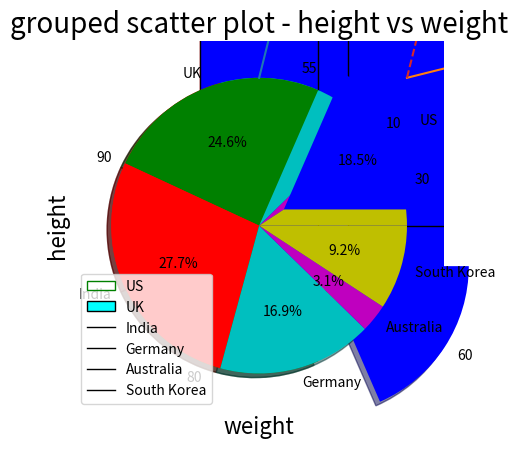

Write the Python code that produced this figure.
# -*- coding: utf-8 -*-
"""
Created on Thu Sep 23 13:39:24 2021

@author: Akash
"""

import matplotlib.pyplot as plt
#-----------------------------------GRAPHS---------------------------------

#--------------------------Bar Chart------------------------------------------
#Vertical Bar Chart
import numpy as np

city=['Delhi','Beijing','Washington','Tokyo','Moscow']
Happiness_Index=[60,40,70,65,85]

plt.bar(city,Happiness_Index,color='pink',edgecolor='red')
plt.xlabel('City', fontsize=16)
plt.ylabel('Happiness_Index', fontsize=16)
plt.title('Barchart - Happiness index across cities',fontsize=20)

#Horizontal Bar Chart

city=['Delhi','Beijing','Washington','Tokyo','Moscow']
Happiness_Index=[60,40,70,65,85]

plt.barh(city,Happiness_Index,color='blue',edgecolor='black')
plt.xlabel('Happiness_Index', fontsize=16)
plt.ylabel('City', fontsize=16)
plt.title('Horizontal Barchart - Happiness index across cities',fontsize=20)

#Stacked Bar Chart in Python with legends:

city=['Delhi','Beijing','Washington','Tokyo','Moscow']
Gender=['Male','Female']
Happiness_Index_Male=[60,40,70,65,85]
Happiness_Index_Female=[30,60,70,55,75]

plt.bar(city,Happiness_Index_Male,color='blue',edgecolor='black')
plt.bar(city,Happiness_Index_Female,color='pink',edgecolor='black',bottom=Happiness_Index_Male)
#bar() function plots the Happiness_Index_Female on top of Happiness_Index_Male with the help of 
#argument  bottom=Happiness_Index_Male.
plt.xlabel('City', fontsize=16)
plt.ylabel('Happiness_Index', fontsize=16)
plt.title('Stacked Barchart - Happiness index across cities',fontsize=18)
plt.legend(Gender,loc=2)

#--------------------------Histogram-------------------------------------------
#Histogram with no Fills:

values = [82,76,24,40,67,62,75,78,71,32,98,89,78,67,72,82,87,66,56,52]
plt.hist(values,5, histtype='step', align='mid', color='green', label='Test Score Data')
#Here, second argument is the number of bins, 
#histype=’step’: it plots the histogram in step,
#format, aligned to mid, color chosen is green.
plt.legend(loc=2)
#argument loc=2 plots the legend on the top left corner.
plt.title('Histogram of score')

#Histogram with bar Filled:

values = [82,76,24,40,67,62,75,78,71,32,98,89,78,67,72,82,87,66,56,52]
plt.hist(values,10, histtype='bar', color='cyan', label='Test score Data',edgecolor='black')
#Argument histype=’bar’ plots the histogram in bar filled format.
plt.legend()
plt.title('Histogram of score')

#----------------------------Box Plot------------------------------------------
#Box Plot

value1=[82,76,24,40,67,62,75,78,71,32,98,89,78,67,72,82,87,66,56,52]
value2=[62,5,91,25,36,32,96,95,3,90,95,32,27,55,100,15,71,11,37,21]
value3=[23,89,12,78,72,89,25,69,68,86,19,49,15,16,16,75,65,31,25,52]
value4=[59,73,70,16,81,61,88,98,10,87,29,72,16,23,72,88,78,99,75,30]

box_plot_data=[value1,value2,value3,value4]
plt.boxplot(box_plot_data)

#Box plot with fills and labels:

value1 = [82,76,24,40,67,62,75,78,71,32,98,89,78,67,72,82,87,66,56,52]
value2=[62,5,91,25,36,32,96,95,3,90,95,32,27,55,100,15,71,11,37,21]
value3=[23,89,12,78,72,89,25,69,68,86,19,49,15,16,16,75,65,31,25,52]
value4=[59,73,70,16,81,61,88,98,10,87,29,72,16,23,72,88,78,99,75,30]

box_plot_data=[value1,value2,value3,value4]
plt.boxplot(box_plot_data,patch_artist=True,labels=['course1','course2','course3','course4'])
#argument "patch_artist=True", fills the boxplot and argument "label" takes label to be plotted.

#Horizontal box plot in python with different colors:

value1 = [82,76,24,40,67,62,75,78,71,32,98,89,78,67,72,82,87,66,56,52]
value2=[62,5,91,25,36,32,96,95,3,90,95,32,27,55,100,15,71,11,37,21]
value3=[23,89,12,78,72,89,25,69,68,86,19,49,15,16,16,75,65,31,25,52]
value4=[59,73,70,16,81,61,88,98,10,87,29,72,16,23,72,88,78,99,75,30]

box_plot_data=[value1,value2,value3,value4]
box=plt.boxplot(box_plot_data,vert=0,patch_artist=True,
                labels=['course1','course2','course3','course4'],)
#Adding argument vert =0 plots the horizontal box plot.
colors = ['cyan', 'lightblue', 'lightgreen', 'tan']
for patch, color in zip(box['boxes'], colors):
    patch.set_facecolor(color)
#Colors array takes four different colors and passes them to four different boxes of the boxplot
#with patch.set_facecolor() function.
#-------------------Line plot or Line chart --------------------

values = [1, 5, 8, 9, 7, 11, 8, 12, 14, 9]
plt.plot(values)


#Multiple Line charts with legends and Labels:
#lets take an example of sale of units in 2016 and 2017 to demonstrate line charts.

sales1 = [1, 5, 8, 9, 7, 11, 8, 12, 14, 9, 5]
sales2 = [3, 7, 9, 6, 4, 5, 14, 7, 6, 16, 12]
line_chart1 = plt.plot( sales1,range(1,12))
line_chart2 = plt.plot( sales2,range(1,12))
plt.title('Monthly sales of 2016 and 2017')
plt.xlabel('Sales')
plt.ylabel('Month')
plt.legend(['year 2016', 'year 2017'], loc=4)


#Charts with different line styles:

sales1 = [1, 5, 8, 9, 7, 11, 8, 12, 14, 9, 5]
sales2 = [3, 7, 9, 6, 4, 5, 14, 7, 6, 16, 12]
line_chart1 = plt.plot(range(1,12), sales1,'--')
line_chart2 = plt.plot(range(1,12), sales2,':')
plt.title('Monthly sales of 2016 and 2017')


#---------------------Pie Chart--------------------------------------------
#Pie chart in Python with legends:

values = [60, 80, 90, 55, 10, 30]
Col = ['b', 'g', 'r', 'c', 'm', 'y']
labels = ['US', 'UK', 'India', 'Germany', 'Australia', 'South Korea']
Exp = (0.5, 0, 0, 0, 0, 0)
plt.pie(values, colors=Col, labels= values,explode=Exp,counterclock=False, shadow=True)
plt.title('Population Density Index')
plt.legend(labels,loc=3)

#Pie chart in Python with percentage values:

values = [60, 80, 90, 55, 10, 30]
colors = ['b', 'g', 'r', 'c', 'm', 'y']
labels = ['US', 'UK', 'India', 'Germany', 'Australia', 'South Korea']
explode = (0.2, 0, 0, 0, 0, 0)
plt.pie(values, colors=colors, labels=labels,
explode=explode, autopct='%1.1f%%', shadow=True)
plt.title('Population Density Index')

#-------------------------------Scatter Plot----------------------------------
# Scatter plot in Python:

weight1=[63.3,57,64.3,63,71,61.8,62.9,65.6,64.8,63.1,68.3,69.7,65.4,66.3,60.7]
height1=[156.3,100.7,114.8,156.3,237.1,123.9,151.8,164.7,105.4,136.1,175.2,137.4,164.2,151,124.3]
plt.scatter(weight1,height1,c='r',marker='*')
plt.xlabel('weight', fontsize=16)
plt.ylabel('height', fontsize=16)
plt.title('scatter plot - height vs weight',fontsize=20)

#Scatter plot for three different groups

weight1=[57,58.2,58.6,59.6,59.8,60.2,60.5,60.6,60.7,61.3,61.3,61.4,61.8,61.9,62.3]
height1=[100.7,195.6,94.3,127.1,111.7,159.7,135,149.9,124.3,112.9,176.7,110.2,123.9,161.9,107.8]

weight2=[62.9,63,63.1,63.2,63.3,63.4,63.4,63.4,63.5,63.6,63.7,64.1,64.3,64.3,64.7,64.8,65]
height2=[151.8,156.3,136.1,124.2,156.3,130,181.2,255.9,163.1,123.1,119.5,179.9,114.8,174.1,108.8,105.4,141.4]


weight3=[69.2,69.2,69.4,69.7,70,70.3,70.8,71,71.1,71.7,71.9,72.4,73,73.1,76.2]
height3=[166.8,172.9,193.8,137.4,162.4,137.1,169.1,237.1,189.1,179.3,174.8,213.3,198,191.1,220.6]

import numpy as np
weight=np.concatenate((weight1,weight2,weight3))
height=np.concatenate((height1,height2,height3))

color_array = ['b'] * 15 + ['g'] * 17 + ['r'] * 15

plt.scatter(weight, height, marker='*', c=color_array)

plt.xlabel('weight', fontsize=16)
plt.ylabel('height', fontsize=16)
plt.title('grouped scatter plot - height vs weight',fontsize=20)